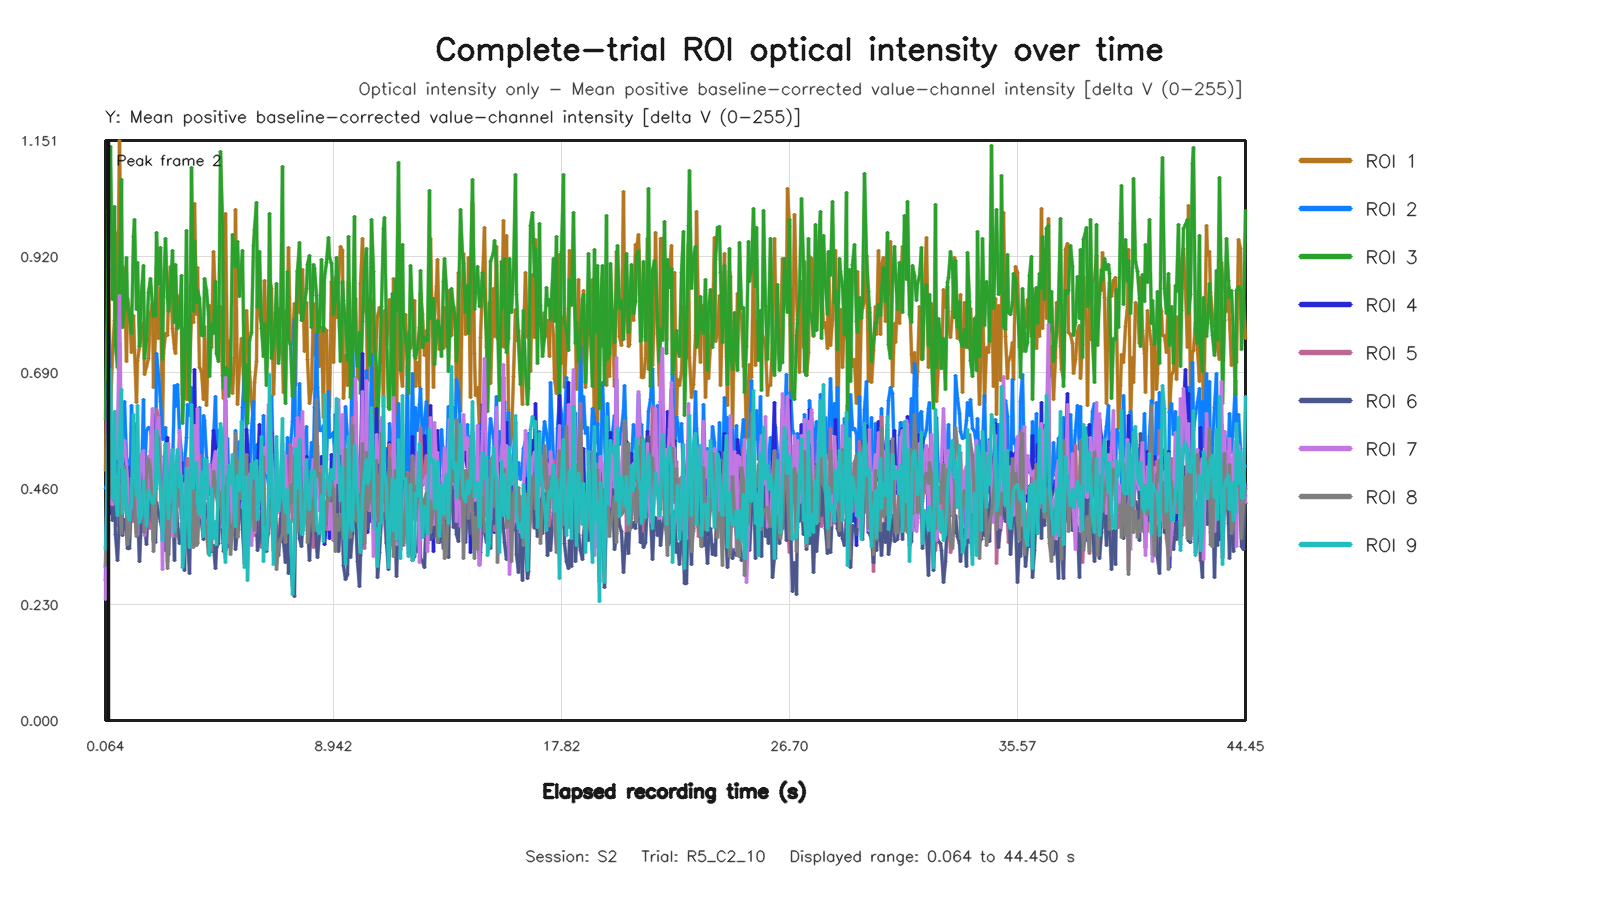

Data behind this chart, as committed beside it:
capture_frame_id, elapsed_time_s, roi1_value, roi2_value, roi3_value, roi4_value, roi5_value, roi6_value, roi7_value, roi8_value, roi9_value
0, 0.06449, 0.4963, 0.4608, 0.5978, 0.2783, 0.3442, 0.3045, 0.2391, 0.3077, 0.3383
1, 0.128, 0.7845, 0.4728, 0.8141, 0.4848, 0.3728, 0.3467, 0.5355, 0.4697, 0.4754
2, 0.1922, 0.8963, 0.7718, 1.009, 0.6734, 0.6354, 0.4729, 0.5531, 0.5646, 0.5636
3, 0.2717, 0.6144, 0.5292, 1.139, 0.4108, 0.4941, 0.5464, 0.4305, 0.4678, 0.696
4, 0.3362, 0.7283, 0.5367, 0.8354, 0.4639, 0.42, 0.396, 0.4287, 0.4401, 0.4413
5, 0.4001, 0.7934, 0.5751, 1.02, 0.5527, 0.4508, 0.4613, 0.5262, 0.4361, 0.6129
6, 0.464, 0.9681, 0.5667, 0.7451, 0.5666, 0.4527, 0.3693, 0.6138, 0.437, 0.4433
7, 0.5282, 0.8008, 0.5412, 0.7005, 0.4885, 0.3875, 0.318, 0.5189, 0.48, 0.4066
8, 0.5953, 1.151, 0.5124, 0.891, 0.7471, 0.4245, 0.4014, 0.8424, 0.465, 0.5608
9, 0.6722, 0.8346, 0.5116, 1.073, 0.5041, 0.4559, 0.5414, 0.5017, 0.3703, 0.656
10, 0.7362, 0.9005, 0.555, 0.7789, 0.4631, 0.4161, 0.368, 0.5159, 0.4887, 0.4111
11, 0.8, 0.8905, 0.6336, 0.8187, 0.5207, 0.4808, 0.3981, 0.5552, 0.5042, 0.4956
12, 0.8675, 0.7128, 0.5199, 0.9179, 0.4713, 0.4204, 0.3789, 0.5052, 0.4181, 0.4284
13, 0.9345, 0.8375, 0.5157, 0.8167, 0.5047, 0.3872, 0.342, 0.4798, 0.3485, 0.4092
14, 0.992, 0.8126, 0.4261, 0.8054, 0.4474, 0.378, 0.3412, 0.411, 0.3757, 0.3973
15, 1.072, 0.7301, 0.6243, 0.7672, 0.4679, 0.4168, 0.4518, 0.4229, 0.4801, 0.4369
16, 1.136, 0.8031, 0.5189, 0.9595, 0.5835, 0.3953, 0.5042, 0.5232, 0.4685, 0.6078
17, 1.2, 0.7368, 0.5885, 0.994, 0.4614, 0.4343, 0.4371, 0.446, 0.4373, 0.5099
18, 1.265, 0.6311, 0.5096, 0.8162, 0.3888, 0.4331, 0.3709, 0.4204, 0.365, 0.4467
19, 1.328, 0.7142, 0.5288, 0.9092, 0.3982, 0.476, 0.417, 0.3692, 0.3962, 0.6255
20, 1.392, 0.742, 0.5186, 0.7424, 0.4898, 0.3832, 0.3151, 0.4634, 0.3969, 0.3922
21, 1.477, 0.7631, 0.4807, 0.8512, 0.4868, 0.3806, 0.4052, 0.5239, 0.431, 0.409
22, 1.536, 0.7897, 0.6376, 0.9021, 0.4171, 0.4698, 0.3754, 0.5351, 0.4387, 0.4758
23, 1.601, 0.6859, 0.4863, 0.7177, 0.3996, 0.3987, 0.3946, 0.3667, 0.3737, 0.4454
24, 1.664, 0.7032, 0.575, 0.7545, 0.4005, 0.4556, 0.3498, 0.3912, 0.4828, 0.3873
25, 1.728, 0.7175, 0.5816, 0.8482, 0.4667, 0.523, 0.4478, 0.4704, 0.5179, 0.4558
26, 1.808, 0.8072, 0.5801, 0.877, 0.4557, 0.3806, 0.4326, 0.5341, 0.4939, 0.4441
27, 1.876, 0.8271, 0.5365, 0.8233, 0.543, 0.3972, 0.3939, 0.6182, 0.4112, 0.4326
28, 1.936, 0.6609, 0.5009, 0.8006, 0.3583, 0.4047, 0.3943, 0.3547, 0.3349, 0.4313
29, 2, 0.7687, 0.4596, 0.8031, 0.5841, 0.42, 0.3524, 0.531, 0.4009, 0.4641
30, 2.064, 0.8985, 0.7282, 0.9671, 0.6061, 0.6175, 0.4323, 0.5739, 0.5686, 0.5748
31, 2.128, 0.7569, 0.6867, 0.8646, 0.5002, 0.6039, 0.4122, 0.6019, 0.559, 0.4931
32, 2.208, 0.8598, 0.6325, 0.939, 0.5242, 0.4914, 0.3946, 0.5248, 0.4784, 0.4584
33, 2.272, 0.5763, 0.5578, 0.7169, 0.3806, 0.3754, 0.3725, 0.3003, 0.4086, 0.3566
34, 2.336, 0.7286, 0.559, 0.8407, 0.4391, 0.3769, 0.3985, 0.4483, 0.454, 0.4092
35, 2.4, 0.7682, 0.5816, 0.957, 0.5459, 0.4664, 0.338, 0.4143, 0.4653, 0.5497
36, 2.464, 0.7645, 0.4684, 0.8365, 0.5618, 0.3163, 0.4402, 0.5426, 0.3009, 0.4475
37, 2.528, 0.8383, 0.5246, 0.8116, 0.4781, 0.4095, 0.3296, 0.5492, 0.3654, 0.4
38, 2.608, 0.9001, 0.4625, 0.8468, 0.5172, 0.4182, 0.4391, 0.4793, 0.4256, 0.5099
39, 2.672, 0.7771, 0.4967, 0.9314, 0.4456, 0.4137, 0.4626, 0.3643, 0.4227, 0.5374
40, 2.736, 0.7386, 0.6645, 0.7892, 0.4678, 0.5078, 0.3182, 0.4022, 0.4831, 0.3751
41, 2.8, 0.7281, 0.6235, 0.9047, 0.4765, 0.4349, 0.4562, 0.3823, 0.365, 0.4978
42, 2.864, 0.8439, 0.6663, 0.7773, 0.445, 0.5086, 0.3904, 0.478, 0.5253, 0.5372
43, 2.928, 0.8136, 0.5708, 0.7855, 0.4407, 0.4239, 0.3503, 0.5762, 0.4444, 0.4614
44, 3.008, 0.7768, 0.53, 0.8836, 0.5125, 0.438, 0.3659, 0.4325, 0.4004, 0.4854
45, 3.072, 0.6472, 0.4499, 0.5894, 0.4542, 0.357, 0.3914, 0.456, 0.4276, 0.3042
46, 3.136, 0.7777, 0.5086, 0.6861, 0.4481, 0.3766, 0.2977, 0.4704, 0.3814, 0.3387
47, 3.2, 0.6362, 0.5613, 0.973, 0.3808, 0.4745, 0.4755, 0.4008, 0.4082, 0.5003
48, 3.264, 0.7882, 0.6275, 0.7972, 0.4915, 0.5196, 0.3715, 0.3992, 0.4864, 0.4435
49, 3.328, 0.6903, 0.6057, 0.6346, 0.471, 0.4985, 0.2916, 0.5012, 0.4803, 0.344
50, 3.408, 0.8027, 0.6599, 1.096, 0.4679, 0.4608, 0.4884, 0.5017, 0.5073, 0.627
51, 3.472, 0.7902, 0.5084, 0.8118, 0.4731, 0.4046, 0.3596, 0.4964, 0.3426, 0.4599
52, 3.536, 1.026, 0.4753, 0.9531, 0.6972, 0.4009, 0.3548, 0.5853, 0.4537, 0.4837
53, 3.6, 0.8057, 0.5134, 0.829, 0.4225, 0.3524, 0.3606, 0.5147, 0.348, 0.511
54, 3.664, 0.8982, 0.5126, 0.8521, 0.5792, 0.3533, 0.3857, 0.6196, 0.3513, 0.4309
55, 3.728, 0.7006, 0.62, 0.8368, 0.4691, 0.5259, 0.4102, 0.4021, 0.4537, 0.4081
56, 3.808, 0.6929, 0.4802, 0.7636, 0.4302, 0.4057, 0.3926, 0.4629, 0.4197, 0.4944
57, 3.872, 0.637, 0.6055, 0.764, 0.4016, 0.4605, 0.3593, 0.3709, 0.4328, 0.3653
58, 3.936, 0.7812, 0.5956, 0.8761, 0.4839, 0.3928, 0.432, 0.4727, 0.3939, 0.5203
59, 4, 0.6244, 0.5222, 0.8526, 0.4556, 0.3727, 0.4192, 0.4407, 0.3734, 0.5163
... 606 more rows
